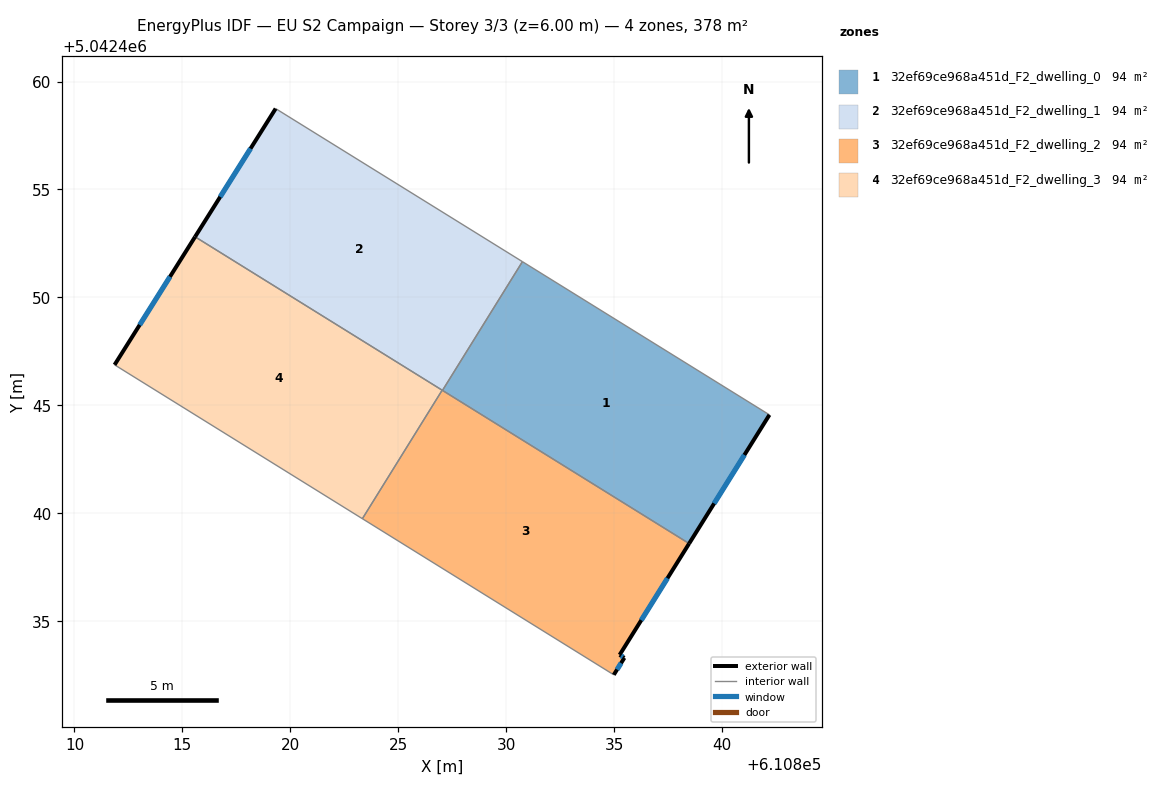
=== STOREY PLAN SPEC (per zone: floor XY polygon, exterior-wall plan segments, windows/doors) ===
zone 1: 32ef69ce968a451d_F2_dwelling_0  (94.5 m²)
  floor: (610842.19, 5042444.56) (610838.47, 5042438.60) (610827.04, 5042445.69) (610830.75, 5042451.66)
  exterior wall: (610838.47, 5042438.60) – (610842.19, 5042444.56)  [7.0 m]
    window: (610839.63, 5042440.46) – (610841.03, 5042442.70)  [3.0 m²]
  interior walls: 3
zone 2: 32ef69ce968a451d_F2_dwelling_1  (94.5 m²)
  floor: (610830.75, 5042451.66) (610827.04, 5042445.69) (610815.59, 5042452.81) (610819.32, 5042458.75)
  exterior wall: (610819.32, 5042458.75) – (610815.59, 5042452.81)  [7.0 m]
    window: (610818.16, 5042456.90) – (610816.75, 5042454.66)  [3.0 m²]
  interior walls: 4
zone 3: 32ef69ce968a451d_F2_dwelling_2  (94.5 m²)
  floor: (610838.47, 5042438.60) (610835.25, 5042433.45) (610835.47, 5042433.31) (610834.98, 5042432.52) (610823.33, 5042439.75) (610827.03, 5042445.70)
  exterior wall: (610835.25, 5042433.45) – (610838.47, 5042438.60)  [6.1 m]
    window: (610836.25, 5042435.05) – (610837.46, 5042436.99)  [2.6 m²]
  exterior wall: (610835.47, 5042433.31) – (610835.25, 5042433.45)  [0.3 m]
    window: (610835.40, 5042433.35) – (610835.32, 5042433.40)  [0.1 m²]
  exterior wall: (610834.98, 5042432.52) – (610835.47, 5042433.31)  [0.9 m]
    window: (610835.13, 5042432.77) – (610835.32, 5042433.06)  [0.4 m²]
  interior walls: 4
zone 4: 32ef69ce968a451d_F2_dwelling_3  (94.5 m²)
  floor: (610827.03, 5042445.70) (610823.33, 5042439.75) (610811.86, 5042446.88) (610815.59, 5042452.81)
  exterior wall: (610815.59, 5042452.81) – (610811.86, 5042446.88)  [7.0 m]
    window: (610814.42, 5042450.96) – (610813.02, 5042448.73)  [3.0 m²]
  interior walls: 3

=== DERIVED (storey summary) ===
Building: EU S2 Campaign
Storey: 3 of 3  (floor level z = 6.00 m)
Storey gross floor area: 378.0 m²
Zones on this storey: 4
  - 32ef69ce968a451d_F2_dwelling_0: floor 94.5 m²; exterior wall 7.0 m (21.1 m²); 1 window(s) 3.0 m²; WWR 14.2%
  - 32ef69ce968a451d_F2_dwelling_1: floor 94.5 m²; exterior wall 7.0 m (21.0 m²); 1 window(s) 3.0 m²; WWR 14.2%
  - 32ef69ce968a451d_F2_dwelling_2: floor 94.5 m²; exterior wall 7.3 m (21.8 m²); 3 window(s) 3.1 m²; WWR 14.2%
  - 32ef69ce968a451d_F2_dwelling_3: floor 94.5 m²; exterior wall 7.0 m (21.0 m²); 1 window(s) 3.0 m²; WWR 14.2%
Zone adjacency (shared interzone walls):
  - 32ef69ce968a451d_F2_dwelling_0 ↔ 32ef69ce968a451d_F2_dwelling_1
  - 32ef69ce968a451d_F2_dwelling_0 ↔ 32ef69ce968a451d_F2_dwelling_2
  - 32ef69ce968a451d_F2_dwelling_1 ↔ 32ef69ce968a451d_F2_dwelling_2
  - 32ef69ce968a451d_F2_dwelling_1 ↔ 32ef69ce968a451d_F2_dwelling_3
  - 32ef69ce968a451d_F2_dwelling_2 ↔ 32ef69ce968a451d_F2_dwelling_3